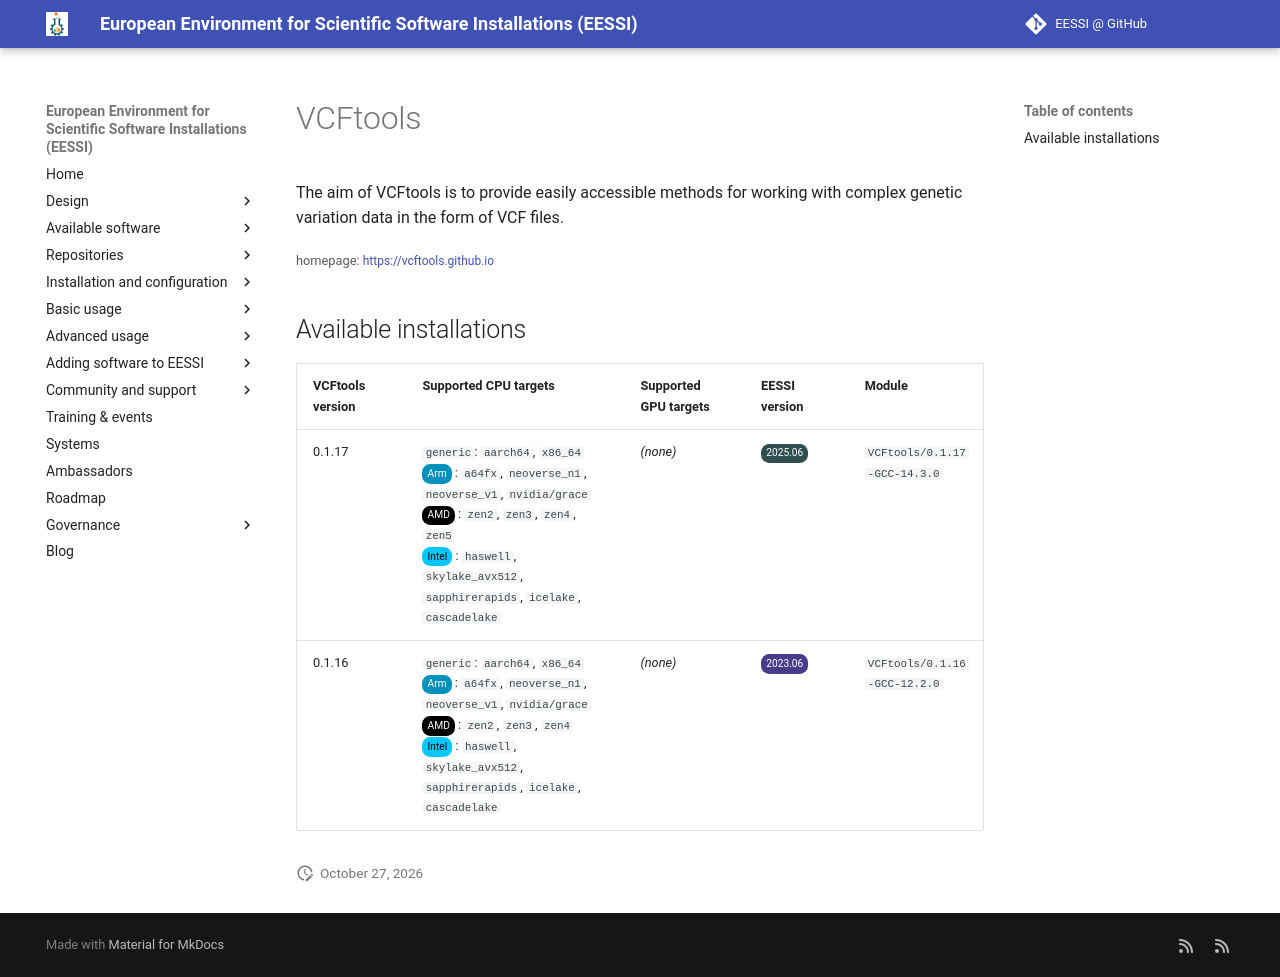

repository: EESSI/docs · page: available_software/detail/VCFtools/index.html · generator: mkdocs

---
json_ld:
  '@context': https://schema.org
  '@type': SoftwareApplication
  applicationCategory: DeveloperApplication
  description: "The aim of VCFtools is to provide \n easily accessible methods for\
    \ working with complex \n genetic variation data in the form of VCF files."
  license: Not confirmed
  name: VCFtools
  offers:
    '@type': Offer
    price: 0
  operatingSystem: LINUX
  review:
    '@type': Review
    author:
      '@type': Organization
      name: EESSI
    reviewBody: Application has been successfully made available on all architectures
      supported by EESSI
    reviewRating:
      '@type': Rating
      ratingValue: 5
  softwareRequirements: See https://www.eessi.io/docs/ for how to make EESSI available
    on your system
  softwareVersion: '[''0.1.17'', ''0.1.16'']'
  url: https://vcftools.github.io
---
# VCFtools


The aim of VCFtools is to provide 
 easily accessible methods for working with complex 
 genetic variation data in the form of VCF files.

<small>homepage: </small><span class="software-link">[https://vcftools.github.io](https://vcftools.github.io)</span>

## Available installations


|VCFtools version|Supported CPU targets|Supported GPU targets|EESSI version|Module|
| --- | --- | --- | --- | --- |
|0.1.17|`generic`: `aarch64`, `x86_64`<br/><span class="software-cpu-arm">Arm</span>: `a64fx`, `neoverse_n1`, `neoverse_v1`, `nvidia/grace`<br/><span class="software-cpu-amd">AMD</span>: `zen2`, `zen3`, `zen4`, `zen5`<br/><span class="software-cpu-intel">Intel</span>: `haswell`, `skylake_avx512`, `sapphirerapids`, `icelake`, `cascadelake`<br/>|*(none)*|<span class="software-eessi-version-202506">2025.06</span>|`VCFtools/0.1.17-GCC-14.3.0`|
|0.1.16|`generic`: `aarch64`, `x86_64`<br/><span class="software-cpu-arm">Arm</span>: `a64fx`, `neoverse_n1`, `neoverse_v1`, `nvidia/grace`<br/><span class="software-cpu-amd">AMD</span>: `zen2`, `zen3`, `zen4`<br/><span class="software-cpu-intel">Intel</span>: `haswell`, `skylake_avx512`, `sapphirerapids`, `icelake`, `cascadelake`<br/>|*(none)*|<span class="software-eessi-version-202306">2023.06</span>|`VCFtools/0.1.16-GCC-12.2.0`|
